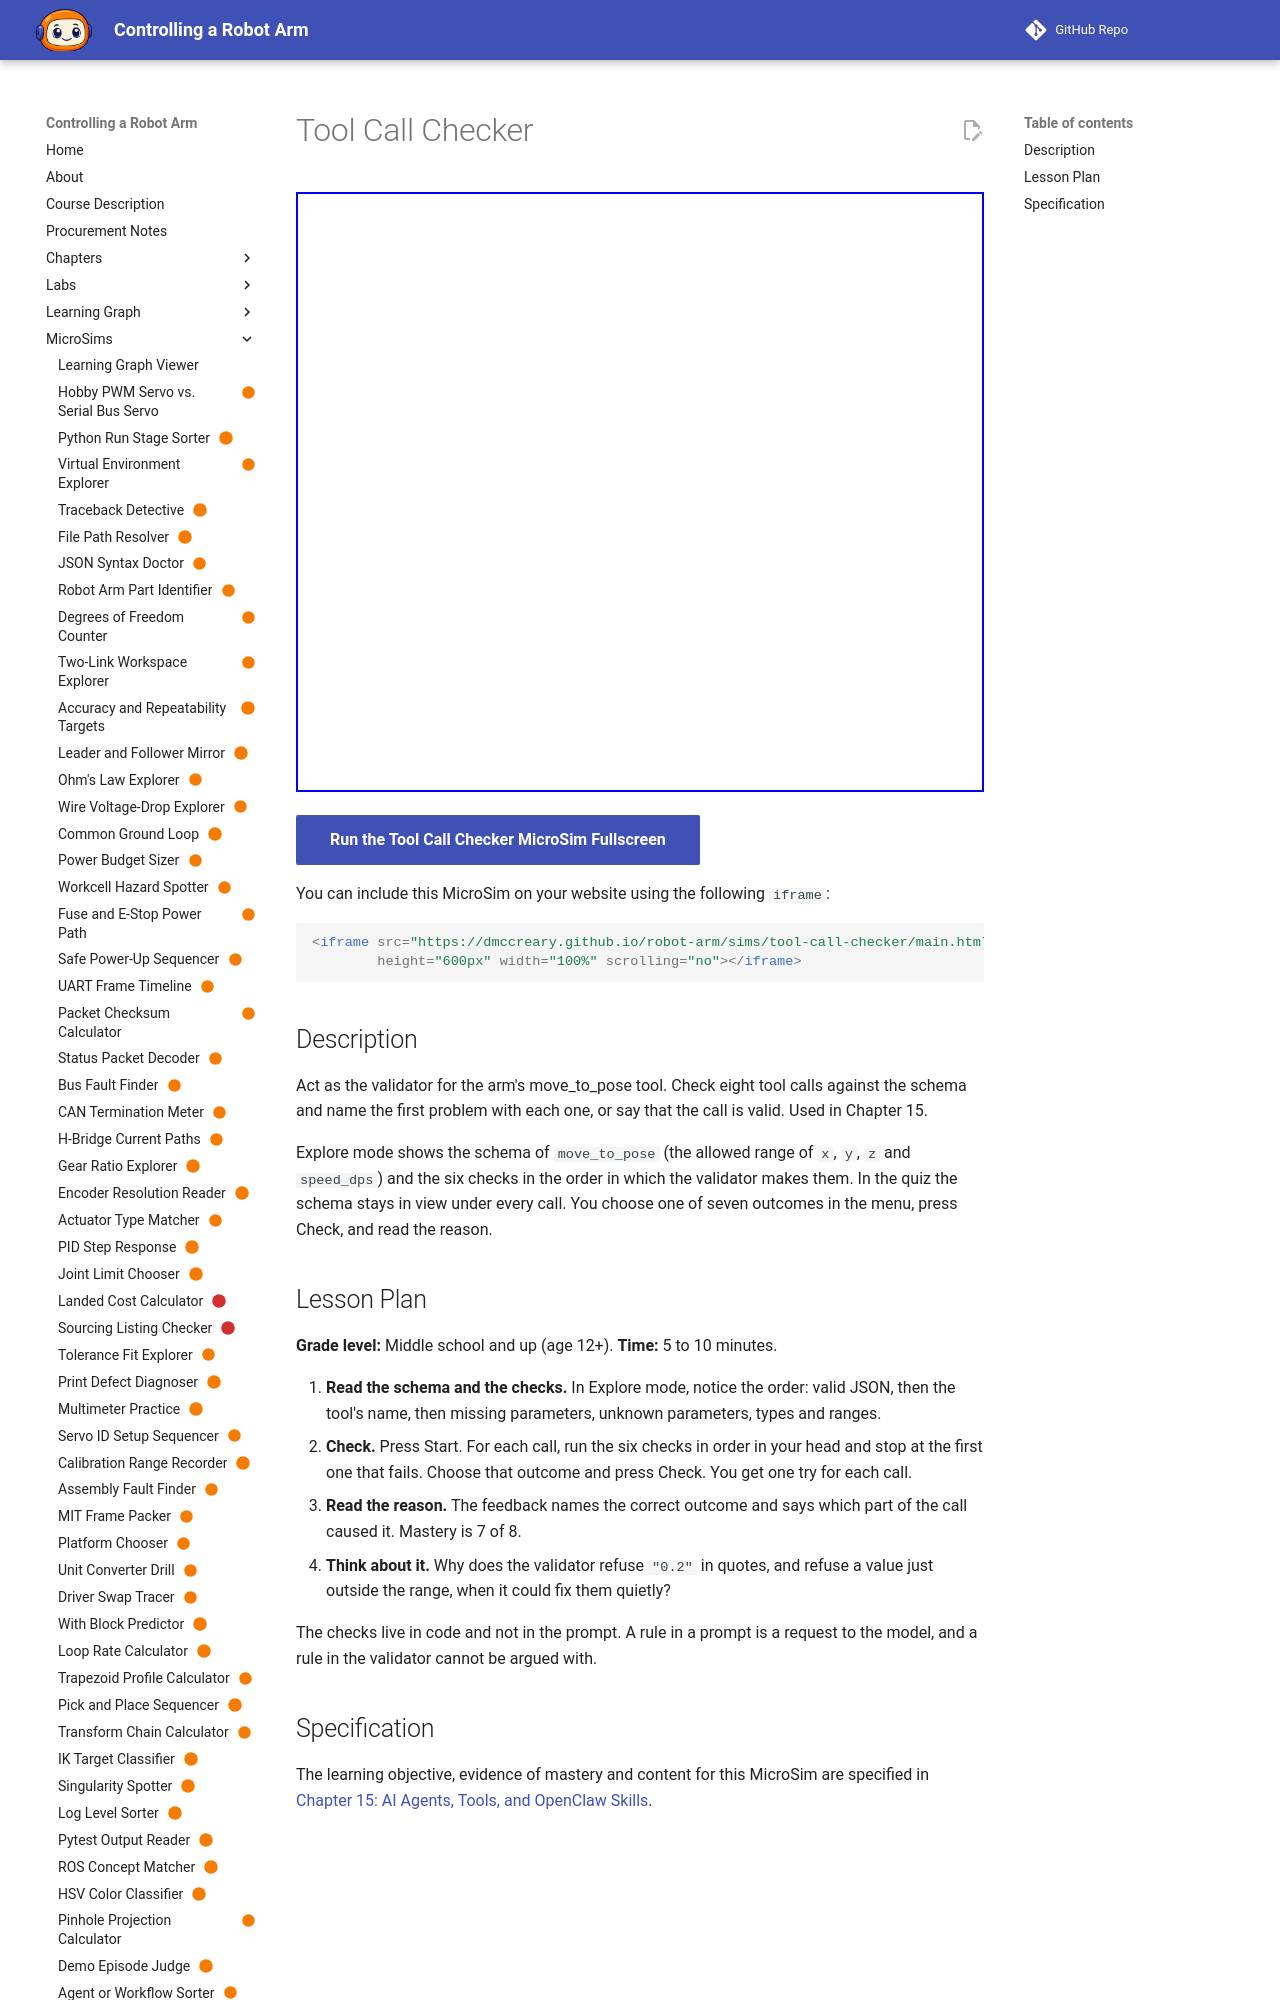

repository: dmccreary/robot-arm · page: sims/tool-call-checker/index.html · generator: mkdocs

---
title: "Tool Call Checker"
description: "The learner will examine eight tool calls against the schema of the arm's move_to_pose tool and identify the first problem with each, or that it is valid, with at least 7 of 8 correct on the first attempt."
status: scaffold
library: p5.js
bloom_level: Analyze
---

# Tool Call Checker



<iframe src="main.html" width="100%" height="600"></iframe>

[Run MicroSim in Fullscreen](main.html){ .md-button .md-button--primary }
